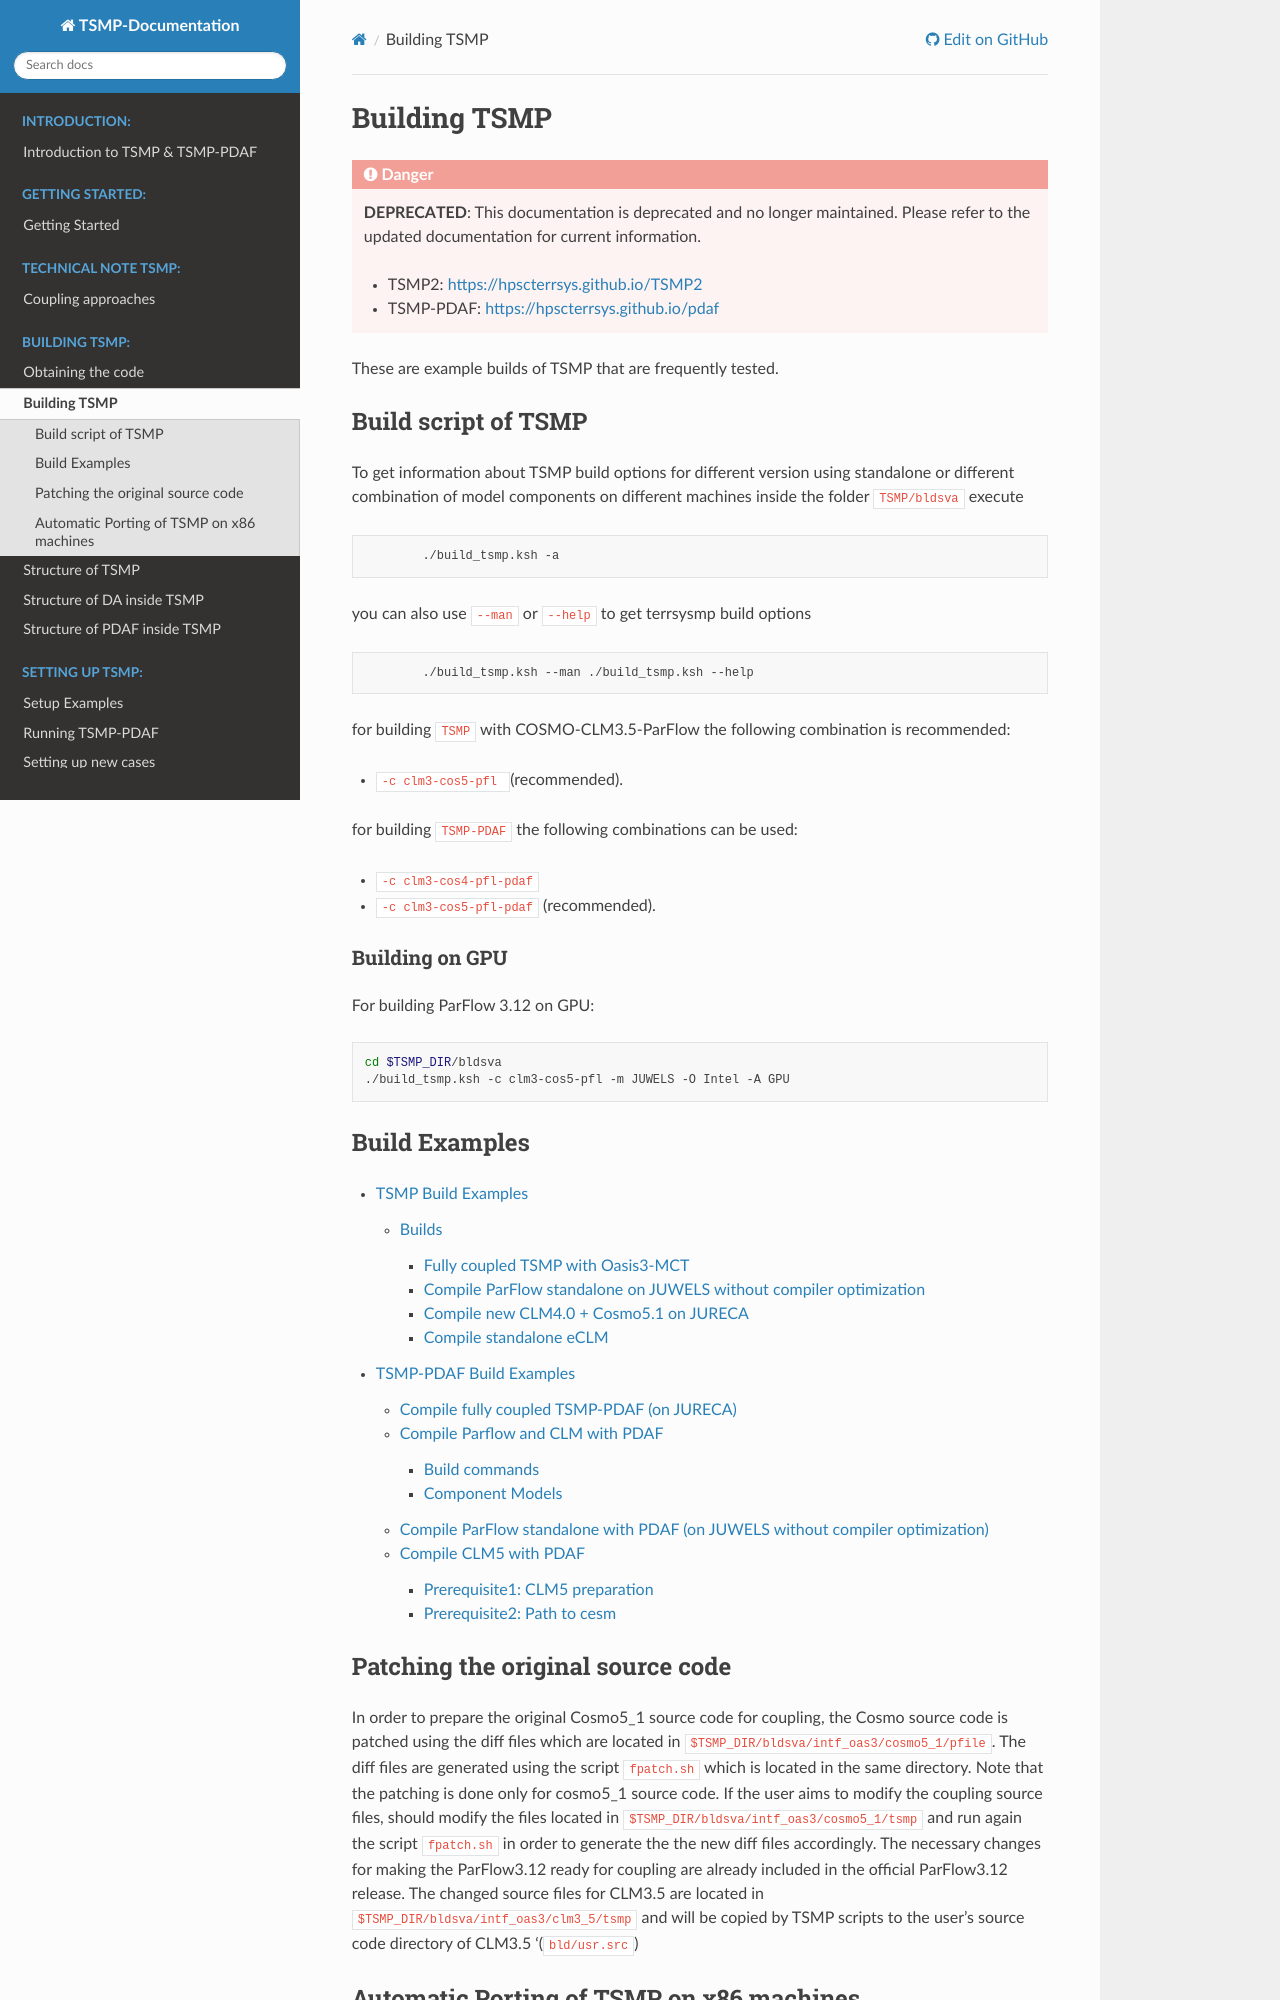

repository: HPSCTerrSys/TSMP · page: content/build_tsmp/build_examples.html · generator: sphinx

# Building TSMP #

These are example builds of TSMP that are frequently tested.
	
## Build script of TSMP

To get information about TSMP build options for different version
using standalone or different combination of model components on
different machines inside the folder `TSMP/bldsva` execute

``` bash
	./build_tsmp.ksh -a
```

you can also use `--man` or `--help` to get terrsysmp build options

``` bash
	./build_tsmp.ksh --man ./build_tsmp.ksh --help
```

for building `TSMP` with COSMO-CLM3.5-ParFlow the following combination is recommended:
-   `-c clm3-cos5-pfl ` (recommended).

for building `TSMP-PDAF` the following combinations can be used:
-   `-c clm3-cos4-pfl-pdaf`
-   `-c clm3-cos5-pfl-pdaf` (recommended).

### Building on GPU

For building ParFlow 3.12 on GPU:

```shell
cd $TSMP_DIR/bldsva
./build_tsmp.ksh -c clm3-cos5-pfl -m JUWELS -O Intel -A GPU
```

## Build Examples

```{toctree} 
---
maxdepth: 3
---
build_examples_tsmp.md
build_examples_tsmppdaf.md
```

## Patching the original source code 

In order to prepare the original Cosmo5_1 source code for coupling, the Cosmo source code is patched using the diff files which are located in `$TSMP_DIR/bldsva/intf_oas3/cosmo5_1/pfile`.
The diff files are generated using the script `fpatch.sh` which is located in the same directory. Note that the patching is done only for cosmo5_1 source code.
If the user aims to modify the coupling source files, should modify the files located in `$TSMP_DIR/bldsva/intf_oas3/cosmo5_1/tsmp` and run again the script `fpatch.sh` in order to generate the the new diff files accordingly.
The necessary changes for making the ParFlow3.12 ready for coupling are already included in the official ParFlow3.12 release.
The changed source files for CLM3.5 are located in  `$TSMP_DIR/bldsva/intf_oas3/clm3_5/tsmp` and will be copied by TSMP scripts to the user's source code directory of CLM3.5 '(`bld/usr.src`)
